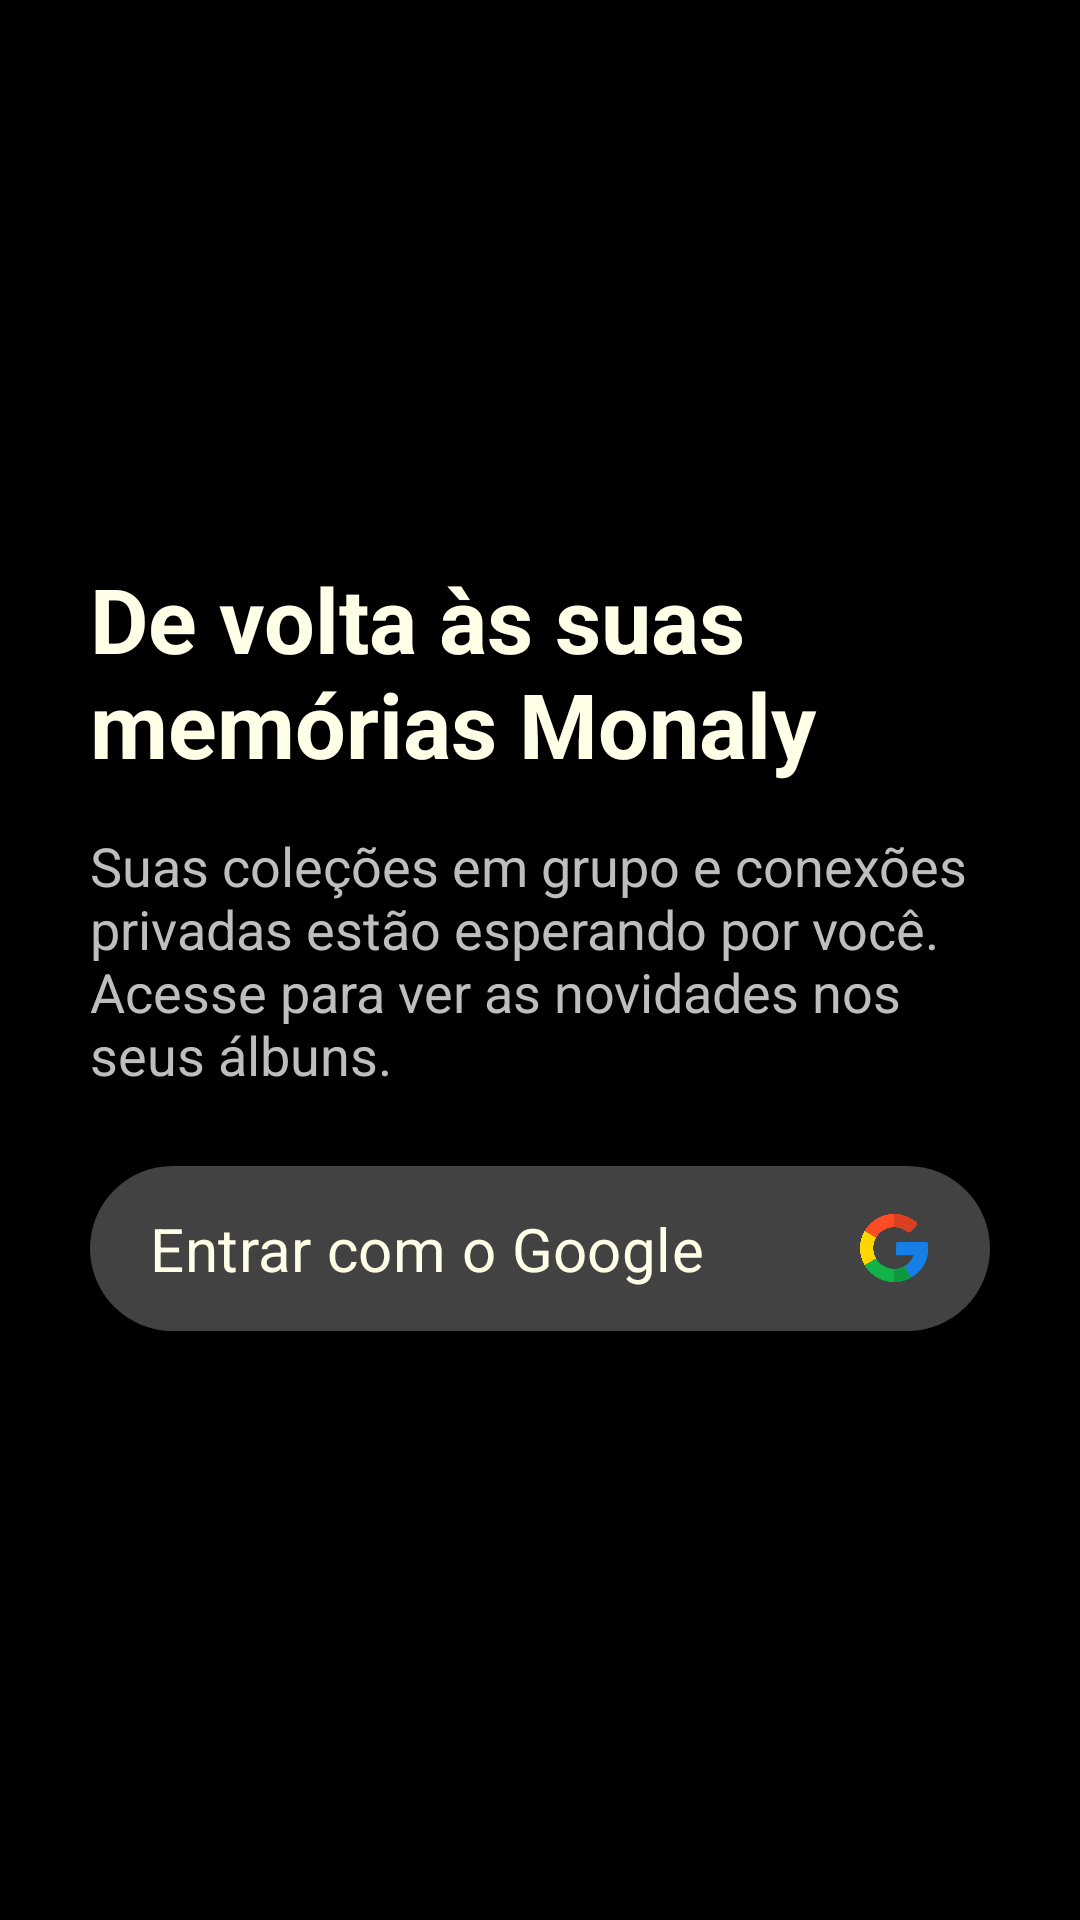

Android layout source for this screen:
<!-- AndroidManifest.xml: application theme Theme.Monaly -->
<!-- res/layout/activity_login.xml -->
<?xml version="1.0" encoding="utf-8"?>
<androidx.constraintlayout.widget.ConstraintLayout
    xmlns:android="http://schemas.android.com/apk/res/android"
    xmlns:app="http://schemas.android.com/apk/res-auto"
    xmlns:tools="http://schemas.android.com/tools"
    android:id="@+id/main"
    android:layout_width="match_parent"
    android:layout_height="match_parent"
    tools:context=".ui.activity.LoginActivity"
    android:background="@color/black">

    <TextView
        android:id="@+id/textTitleLogin"
        android:layout_width="0dp"
        android:layout_height="wrap_content"
        android:layout_marginStart="30dp"
        android:layout_marginEnd="30dp"
        android:layout_marginBottom="15dp"
        android:text="@string/login_title"
        android:textColor="@color/bage_neutral"
        android:textSize="30sp"
        app:layout_constraintBottom_toTopOf="@+id/textDescriptionLogin"
        app:layout_constraintEnd_toEndOf="parent"
        app:layout_constraintStart_toStartOf="parent" />

    <TextView
        android:id="@+id/textDescriptionLogin"
        android:layout_width="0dp"
        android:layout_height="wrap_content"
        android:layout_marginStart="30dp"
        android:layout_marginEnd="30dp"
        android:text="@string/login_description"
        android:textColor="@color/gray_medium"
        android:textSize="18sp"
        app:layout_constraintBottom_toBottomOf="parent"
        app:layout_constraintEnd_toEndOf="parent"
        app:layout_constraintHorizontal_bias="0.0"
        app:layout_constraintStart_toStartOf="parent"
        app:layout_constraintTop_toTopOf="parent" />

    <com.google.android.material.button.MaterialButton
        android:id="@+id/buttonLoginGoogle"
        android:layout_width="0dp"
        android:layout_height="55dp"
        android:layout_marginStart="30dp"
        android:layout_marginTop="25dp"
        android:layout_marginEnd="30dp"
        android:background="@drawable/drawable_background_button_gray_dark_10_dp"
        android:fontFamily="sans-serif"
        android:gravity="start|center_vertical"
        android:paddingStart="20dp"
        android:paddingEnd="20dp"
        android:text="@string/login_button"
        android:textAllCaps="false"
        android:textColor="@color/bage_neutral"
        android:textFontWeight="450"
        android:textSize="20sp"
        android:textStyle="normal"
        app:backgroundTint="@null"
        app:icon="@drawable/img_icon_google"
        app:iconGravity="end"
        app:iconSize="24dp"
        app:iconTint="@null"
        app:layout_constraintEnd_toEndOf="parent"
        app:layout_constraintHorizontal_bias="0.0"
        app:layout_constraintStart_toStartOf="parent"
        app:layout_constraintTop_toBottomOf="@+id/textDescriptionLogin" />

</androidx.constraintlayout.widget.ConstraintLayout>
<!-- resources referenced by this layout -->
<resources>
  <color name="bage_neutral">#fffee7</color>
  <color name="black">#000000</color>
  <color name="gray_medium">#BEBEBE</color>
  <!-- drawable drawable_background_button_gray_dark_10_dp (drawable) -->
  <?xml version="1.0" encoding="utf-8"?>
  <shape xmlns:android="http://schemas.android.com/apk/res/android">
  
      <corners android:radius="30dp"/>
      <solid android:color="@color/gray_dark"/>
  
  </shape>
  <!-- drawable img_icon_google: webp bitmap (drawable, 15924 bytes) -->
  <string name="login_button">Entrar com o Google</string>
  <string name="login_description">Suas coleções em grupo e conexões privadas estão esperando por você. Acesse para ver as novidades nos seus álbuns.</string>
  <string name="login_title"><b>De volta às suas memórias Monaly</b></string>
  <style name="Theme.Monaly" parent="Base.Theme.Monaly" />
  <color name="gray_dark">#424242</color>
  <style name="Base.Theme.Monaly" parent="Theme.Material3.DayNight.NoActionBar">
  
          <item name="android:navigationBarColor">@color/black</item>
  
      </style>
</resources>
